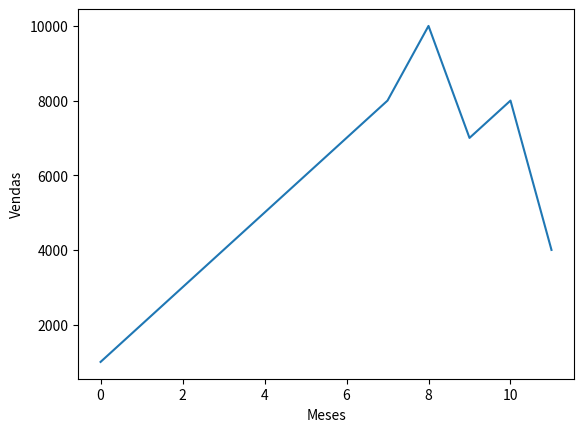

Python code for this plot:
vendas_meses = [1000, 2000, 3000, 4000, 5000, 6000, 7000, 8000, 10000, 7000, 8000, 4000]
meses = ['Jan', 'Fev', 'Mar', 'Abr', 'Mai', 'Jun', 'Jul', 'Ago', 'Set', 'Out', 'Nov', 'Dez']
#plotar um gráfico de forma simples
import matplotlib.pyplot as plt 
plt.plot(vendas_meses)
plt.ylabel('Vendas')
plt.xlabel('Meses')
plt.show()